Photos from the image-classification dataset "processed_hand_data" in the GitHub repository UsaRyu/AHS2. Its 4 classes are: corna hand gesture, peace hand gesture, shaka hang loose gesture, thumbs up gesture.

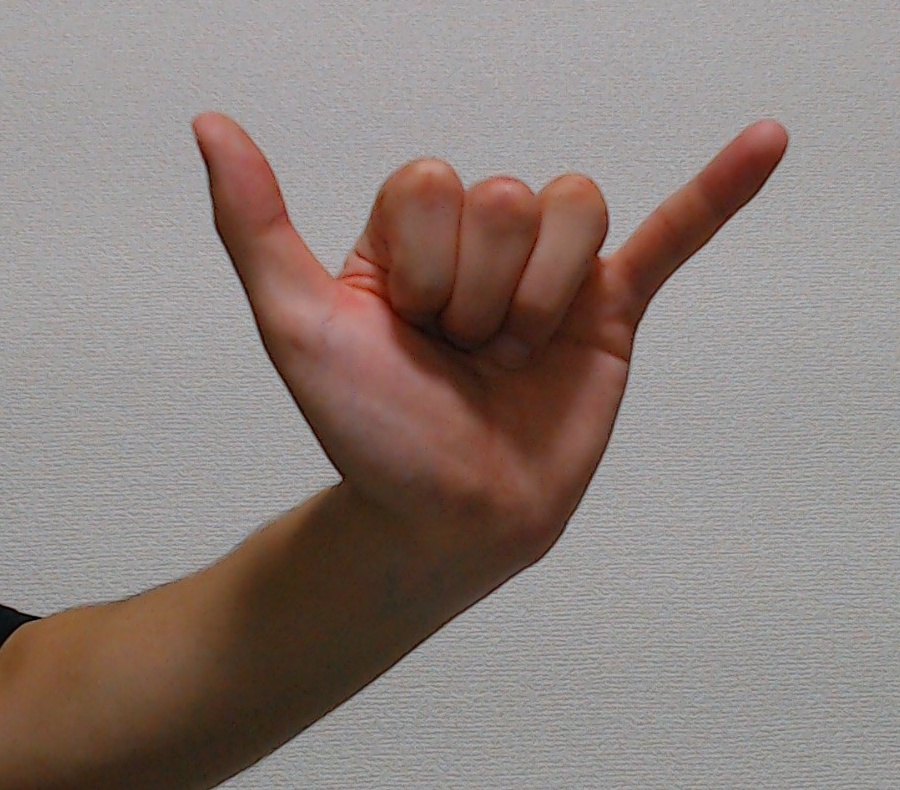
Label: shaka hang loose gesture

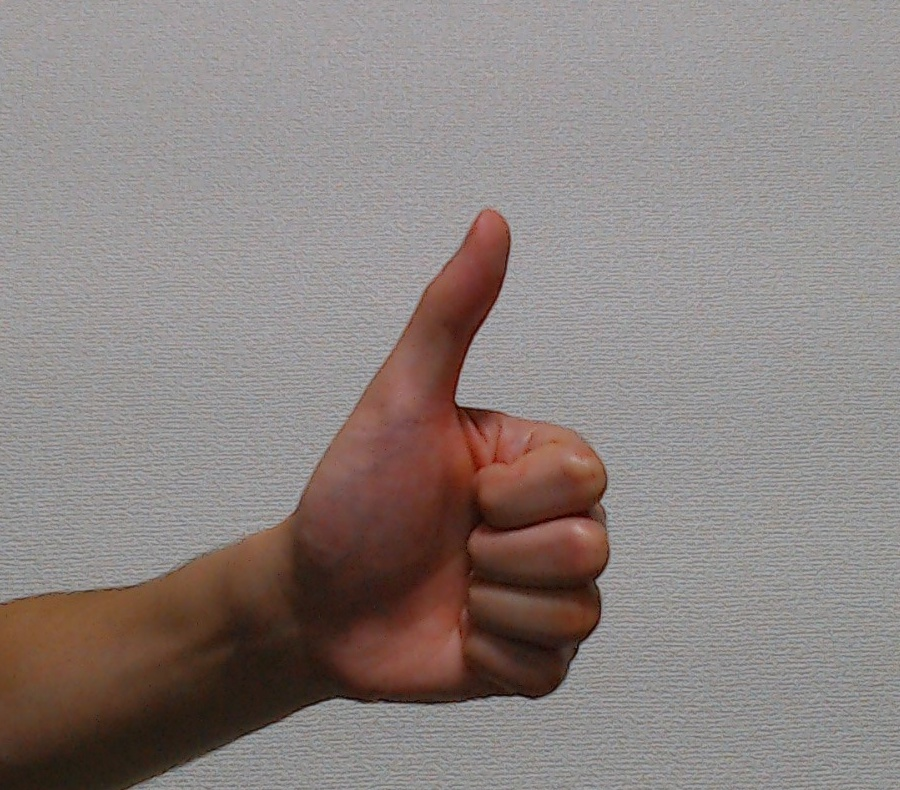
Label: thumbs up gesture

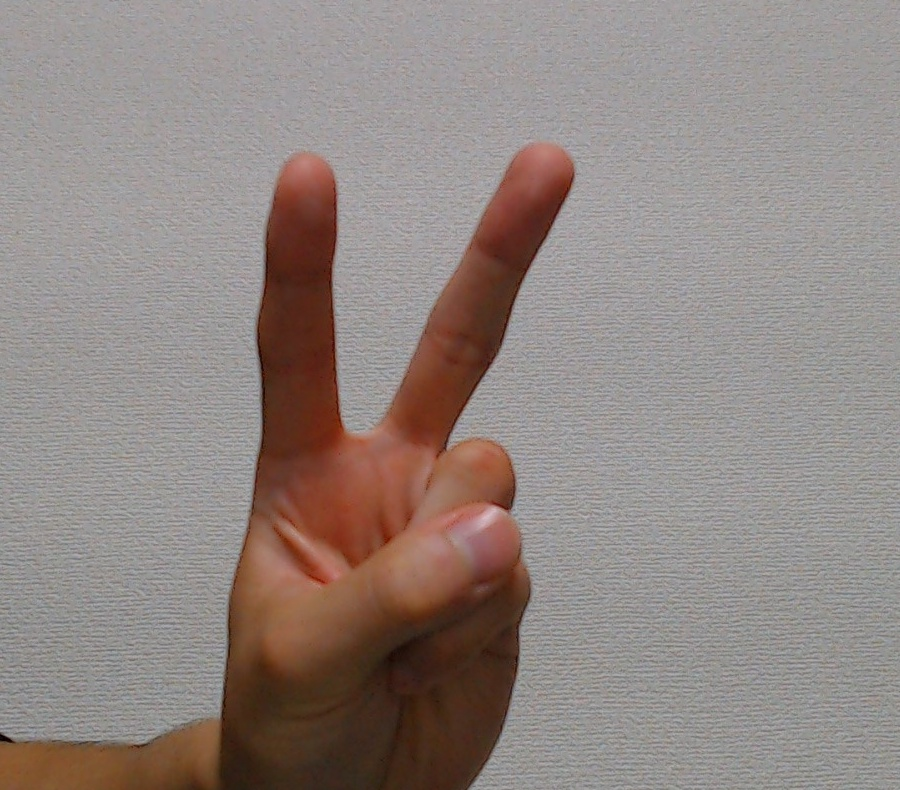
Label: peace hand gesture

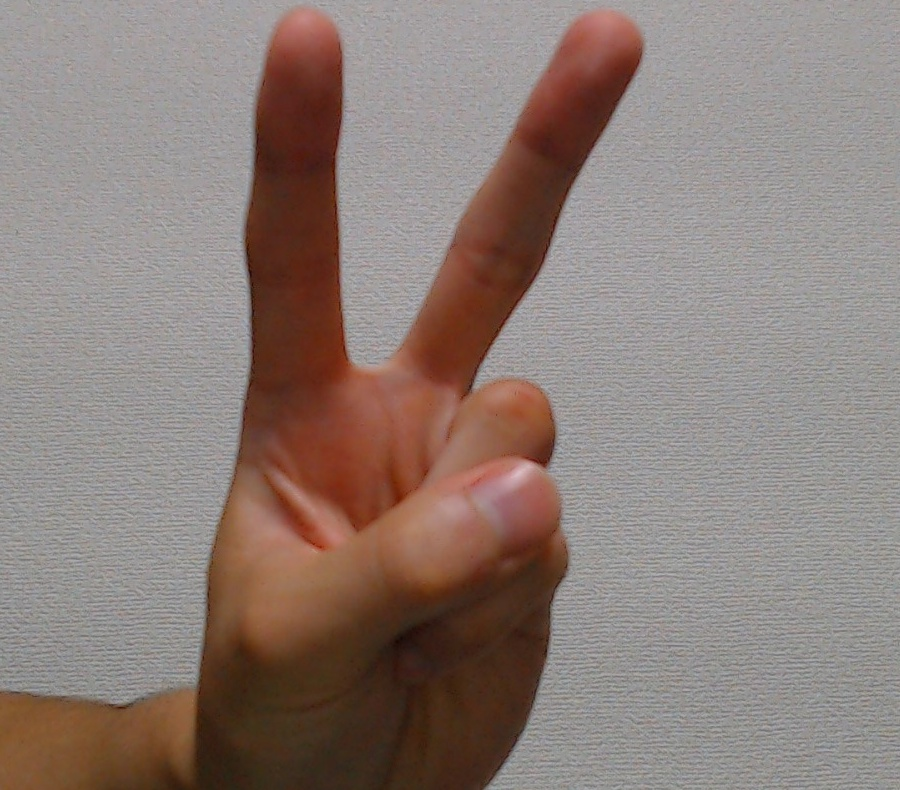
Label: peace hand gesture

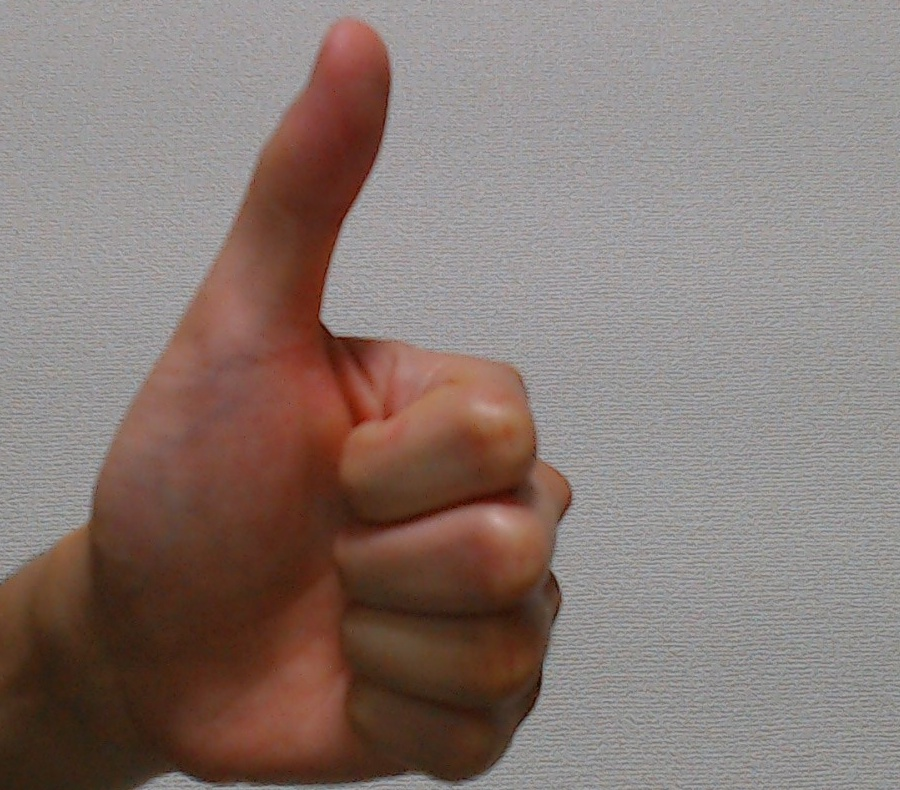
Label: thumbs up gesture

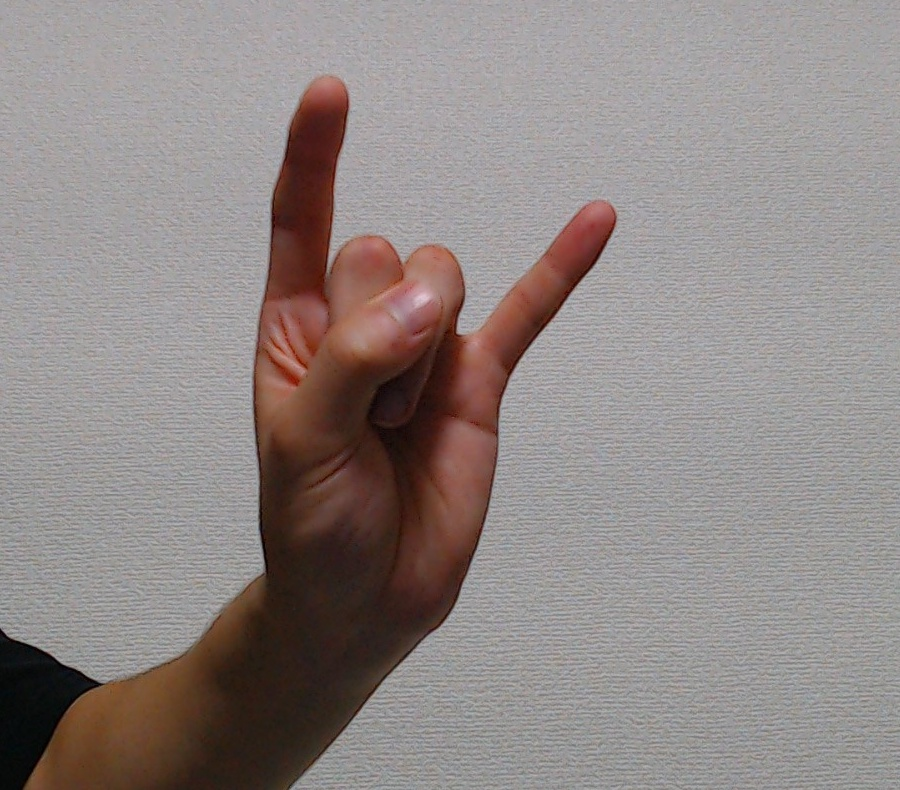
Label: corna hand gesture
